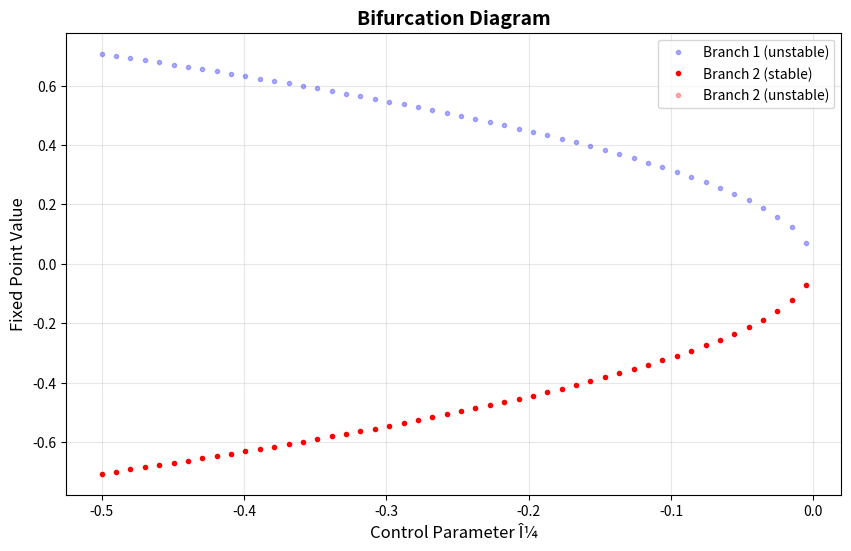

Recreate this plot in Python. (Note: this script raises an exception after producing the figure.)
"""
HIRM Bifurcation Theory: Computational Toolkit
Complete implementation of dynamical systems analysis for consciousness transitions

Date: October 26, 2025
Framework: Hierarchical Information-Reality Model (HIRM)
"""

import numpy as np
import matplotlib.pyplot as plt
from scipy.integrate import odeint, solve_ivp
from scipy.optimize import fsolve, minimize
from scipy import signal
from scipy.stats import kurtosis
from dataclasses import dataclass
from typing import Callable, List, Tuple, Dict
import warnings
warnings.filterwarnings('ignore')

# =======================
# 1. NORMAL FORM DYNAMICS
# =======================

class BifurcationDynamics:
    """Collection of normal form bifurcations for consciousness transitions"""
    
    @staticmethod
    def saddle_node(C, t, mu):
        """
        Saddle-node bifurcation: dC/dt = Î¼ + CÂ²
        Application: Anesthesia-induced loss of consciousness
        """
        return mu + C**2
    
    @staticmethod
    def transcritical(C, t, mu):
        """
        Transcritical bifurcation: dC/dt = Î¼C - CÂ²
        Application: Sleep-wake transitions
        """
        return mu * C - C**2
    
    @staticmethod
    def pitchfork(C, t, mu):
        """
        Pitchfork bifurcation: dC/dt = Î¼C - CÂ³
        Application: Symmetry breaking (SRID)
        """
        return mu * C - C**3
    
    @staticmethod
    def hopf(state, t, mu, omega=10.0):
        """
        Hopf bifurcation: Emergence of oscillations
        Application: Alpha rhythm emergence
        
        state = [x, y]
        dx/dt = Î¼x - Ï‰y - x(xÂ² + yÂ²)
        dy/dt = Î¼y + Ï‰x - y(xÂ² + yÂ²)
        """
        x, y = state
        r_squared = x**2 + y**2
        dx = mu*x - omega*y - x*r_squared
        dy = mu*y + omega*x - y*r_squared
        return [dx, dy]
    
    @staticmethod
    def bogdanov_takens(state, t, mu1, mu2):
        """
        Bogdanov-Takens bifurcation (codimension-2)
        Application: C_critical as organizing center
        
        state = [x, y]
        dx/dt = y
        dy/dt = Î¼â‚ + Î¼â‚‚x + xÂ² - xy
        """
        x, y = state
        dx = y
        dy = mu1 + mu2*x + x**2 - x*y
        return [dx, dy]


class BifurcationAnalyzer:
    """Tools for analyzing bifurcations in dynamical systems"""
    
    def __init__(self, dynamics: Callable, dim: int):
        """
        Parameters:
        - dynamics: Function(state, t, *params) returning derivatives
        - dim: System dimension
        """
        self.dynamics = dynamics
        self.dim = dim
        
    def find_fixed_points(self, param_range: np.ndarray, 
                         initial_guess: np.ndarray) -> np.ndarray:
        """
        Find fixed points across parameter range
        
        Returns: (n_params, dim) array of fixed points
        """
        fixed_points = []
        
        for param in param_range:
            def equations(state):
                return self.dynamics(state, 0, param)
            
            try:
                fp = fsolve(equations, initial_guess, full_output=True)
                if fp[2] == 1:  # Successful convergence
                    fixed_points.append(fp[0])
                else:
                    fixed_points.append(np.full(self.dim, np.nan))
            except:
                fixed_points.append(np.full(self.dim, np.nan))
        
        return np.array(fixed_points)
    
    def compute_jacobian(self, state: np.ndarray, param: float, 
                        epsilon: float = 1e-6) -> np.ndarray:
        """
        Numerical Jacobian matrix at given state and parameter
        """
        J = np.zeros((self.dim, self.dim))
        f0 = np.array(self.dynamics(state, 0, param))
        
        for i in range(self.dim):
            state_perturbed = np.array(state, dtype=float)
            state_perturbed[i] += epsilon
            f_perturbed = np.array(self.dynamics(state_perturbed, 0, param))
            J[:, i] = (f_perturbed - f0) / epsilon
        
        return J
    
    def stability_analysis(self, fixed_point: np.ndarray, 
                          param: float) -> Dict:
        """
        Analyze stability of fixed point
        
        Returns: {
            'eigenvalues': complex array,
            'stable': bool,
            'type': str ('stable node', 'saddle', 'focus', etc.)
        }
        """
        J = self.compute_jacobian(fixed_point, param)
        eigenvalues = np.linalg.eigvals(J)
        
        stable = all(eigenvalues.real < 0)
        
        # Classify fixed point
        if stable:
            if all(eigenvalues.imag == 0):
                fp_type = 'stable node'
            else:
                fp_type = 'stable focus'
        else:
            if any(eigenvalues.real > 0) and any(eigenvalues.real < 0):
                fp_type = 'saddle'
            elif all(eigenvalues.imag == 0):
                fp_type = 'unstable node'
            else:
                fp_type = 'unstable focus'
        
        return {
            'eigenvalues': eigenvalues,
            'stable': stable,
            'type': fp_type
        }
    
    def create_bifurcation_diagram(self, param_range: np.ndarray,
                                   initial_guesses: List[np.ndarray],
                                   figsize: Tuple = (10, 6)):
        """
        Generate bifurcation diagram
        """
        plt.figure(figsize=figsize)
        
        colors = ['blue', 'red', 'green', 'orange']
        
        for idx, guess in enumerate(initial_guesses):
            fixed_points = self.find_fixed_points(param_range, guess)
            
            # Classify stability for each point
            stabilities = []
            for i, (fp, param) in enumerate(zip(fixed_points, param_range)):
                if not np.any(np.isnan(fp)):
                    stability = self.stability_analysis(fp, param)
                    stabilities.append(stability['stable'])
                else:
                    stabilities.append(False)
            
            stabilities = np.array(stabilities)
            
            # Plot stable and unstable separately
            if self.dim == 1:
                stable_fp = fixed_points[stabilities]
                unstable_fp = fixed_points[~stabilities]
                stable_params = param_range[stabilities]
                unstable_params = param_range[~stabilities]
                
                if len(stable_fp) > 0:
                    plt.plot(stable_params, stable_fp, 'o', 
                            color=colors[idx % len(colors)], 
                            markersize=3, label=f'Branch {idx+1} (stable)')
                if len(unstable_fp) > 0:
                    plt.plot(unstable_params, unstable_fp, 'o', 
                            color=colors[idx % len(colors)], 
                            markersize=3, alpha=0.3, 
                            label=f'Branch {idx+1} (unstable)')
            else:
                # For higher dimensions, plot first component
                stable_fp = fixed_points[stabilities, 0]
                unstable_fp = fixed_points[~stabilities, 0]
                stable_params = param_range[stabilities]
                unstable_params = param_range[~stabilities]
                
                if len(stable_fp) > 0:
                    plt.plot(stable_params, stable_fp, '-', 
                            color=colors[idx % len(colors)], linewidth=2)
                if len(unstable_fp) > 0:
                    plt.plot(unstable_params, unstable_fp, '--', 
                            color=colors[idx % len(colors)], linewidth=2, alpha=0.5)
        
        plt.xlabel('Control Parameter Î¼', fontsize=12)
        plt.ylabel('Fixed Point Value', fontsize=12)
        plt.title('Bifurcation Diagram', fontsize=14, fontweight='bold')
        plt.grid(alpha=0.3)
        plt.legend()
        
        return plt.gcf()


# ===========================
# 2. CATASTROPHE THEORY
# ===========================

class CuspCatastrophe:
    """
    Cusp catastrophe model for hysteresis in consciousness transitions
    V(C, a, b) = Câ´/4 + aCÂ²/2 + bC
    """
    
    def __init__(self):
        self.name = "Cusp Catastrophe"
        
    def potential(self, C: np.ndarray, a: float, b: float) -> np.ndarray:
        """Potential function V(C, a, b)"""
        return C**4 / 4 + a * C**2 / 2 + b * C
    
    def equilibria(self, a: float, b: float) -> np.ndarray:
        """
        Find equilibria by solving âˆ‚V/âˆ‚C = 0
        CÂ³ + aC + b = 0
        """
        coeffs = [1, 0, a, b]  # CÂ³ + 0Â·CÂ² + aC + b
        roots = np.roots(coeffs)
        return roots[np.isreal(roots)].real
    
    def discriminant(self, a: float, b: float) -> float:
        """
        Cusp boundary: Î” = 4aÂ³ + 27bÂ² = 0
        """
        return 4 * a**3 + 27 * b**2
    
    def plot_behavior_surface(self, a_range: Tuple = (-2, 2), 
                             b_range: Tuple = (-2, 2), 
                             resolution: int = 50):
        """
        Create 3D behavior surface plot
        """
        from mpl_toolkits.mplot3d import Axes3D
        
        a_vals = np.linspace(a_range[0], a_range[1], resolution)
        b_vals = np.linspace(b_range[0], b_range[1], resolution)
        A, B = np.meshgrid(a_vals, b_vals)
        
        C_surface = np.zeros_like(A)
        
        for i in range(resolution):
            for j in range(resolution):
                equilibria = self.equilibria(A[i, j], B[i, j])
                if len(equilibria) == 3:
                    # Take middle (unstable) for visualization
                    C_surface[i, j] = np.sort(equilibria)[1]
                elif len(equilibria) == 1:
                    C_surface[i, j] = equilibria[0]
                else:
                    C_surface[i, j] = np.nan
        
        fig = plt.figure(figsize=(14, 6))
        
        # 3D surface
        ax1 = fig.add_subplot(121, projection='3d')
        ax1.plot_surface(A, B, C_surface, cmap='viridis', alpha=0.8)
        ax1.set_xlabel('Arousal (a)', fontsize=11)
        ax1.set_ylabel('Anesthetic Depth (b)', fontsize=11)
        ax1.set_zlabel('Consciousness Level C', fontsize=11)
        ax1.set_title('Cusp Catastrophe: Behavior Surface', fontsize=12, fontweight='bold')
        
        # Control space with cusp boundary
        ax2 = fig.add_subplot(122)
        a_cusp = np.linspace(-1.5, 0, 100)
        b_cusp_upper = np.sqrt(-4 * a_cusp**3 / 27)
        b_cusp_lower = -np.sqrt(-4 * a_cusp**3 / 27)
        
        ax2.fill_between(a_cusp, b_cusp_lower, b_cusp_upper, 
                        alpha=0.3, color='red', label='Bistable region')
        ax2.plot(a_cusp, b_cusp_upper, 'r-', linewidth=2)
        ax2.plot(a_cusp, b_cusp_lower, 'r-', linewidth=2)
        ax2.set_xlabel('Arousal (a)', fontsize=11)
        ax2.set_ylabel('Anesthetic Depth (b)', fontsize=11)
        ax2.set_title('Control Space: Cusp Boundary', fontsize=12, fontweight='bold')
        ax2.legend()
        ax2.grid(alpha=0.3)
        
        plt.tight_layout()
        return fig
    
    def simulate_hysteresis_loop(self, arousal_baseline: float = -1.0):
        """
        Simulate forward (induction) and reverse (emergence) paths
        """
        # Forward path: increasing anesthetic depth
        b_forward = np.linspace(-1.0, 1.0, 100)
        a_forward = arousal_baseline * np.ones_like(b_forward)
        
        C_forward = []
        current_C = -2.0  # Start awake (stable negative root)
        
        for a, b in zip(a_forward, b_forward):
            equilibria = self.equilibria(a, b)
            equilibria_sorted = np.sort(equilibria)
            
            # Follow closest equilibrium
            if len(equilibria) == 3:
                # Choose equilibrium closest to current state
                distances = np.abs(equilibria - current_C)
                current_C = equilibria[np.argmin(distances)]
            elif len(equilibria) == 1:
                current_C = equilibria[0]
            
            C_forward.append(current_C)
        
        # Reverse path: decreasing anesthetic depth
        b_reverse = np.linspace(1.0, -1.0, 100)
        a_reverse = arousal_baseline * np.ones_like(b_reverse)
        
        C_reverse = []
        current_C = 2.0  # Start unconscious (stable positive root)
        
        for a, b in zip(a_reverse, b_reverse):
            equilibria = self.equilibria(a, b)
            
            if len(equilibria) == 3:
                distances = np.abs(equilibria - current_C)
                current_C = equilibria[np.argmin(distances)]
            elif len(equilibria) == 1:
                current_C = equilibria[0]
            
            C_reverse.append(current_C)
        
        return {
            'b_forward': b_forward,
            'C_forward': np.array(C_forward),
            'b_reverse': b_reverse,
            'C_reverse': np.array(C_reverse)
        }


# ===========================
# 3. FAST-SLOW DYNAMICS
# ===========================

class FastSlowSystem:
    """
    Singular perturbation analysis for consciousness dynamics
    Fast: Î¦(t) ~ 100ms
    Slow: R(t) ~ seconds
    """
    
    def __init__(self, epsilon: float = 0.05, phi_max: float = 10.0, R0: float = 1.0):
        """
        Parameters:
        - epsilon: Timescale separation (small)
        - phi_max: Maximum information integration
        - R0: Self-reference characteristic scale
        """
        self.epsilon = epsilon
        self.phi_max = phi_max
        self.R0 = R0
        
    def dynamics(self, state, t, eta=0.5):
        """
        Fast-slow dynamics:
        dÎ¦/dt = -Î¦ + Î¦_maxÂ·tanh(R/Râ‚€) - Î·
        Îµ dR/dt = Î¦ - R
        """
        phi, R = state
        dphi = -phi + self.phi_max * np.tanh(R / self.R0) - eta
        dR = (phi - R) / self.epsilon
        return [dphi, dR]
    
    def slow_manifold(self, R: np.ndarray, eta: float = 0.5) -> np.ndarray:
        """
        Slow manifold: set where fast dynamics equilibrate
        Î¦ = Î¦_maxÂ·tanh(R/Râ‚€) - Î·
        """
        return self.phi_max * np.tanh(R / self.R0) - eta
    
    def simulate_relaxation_oscillation(self, t_span: Tuple = (0, 50), 
                                       initial_state: List = [0.5, 0.5]):
        """
        Simulate trajectory showing relaxation oscillations
        """
        t_eval = np.linspace(t_span[0], t_span[1], 5000)
        solution = odeint(self.dynamics, initial_state, t_eval)
        
        return {
            't': t_eval,
            'phi': solution[:, 0],
            'R': solution[:, 1],
            'C': solution[:, 0] * solution[:, 1]  # Simplified C = Î¦Â·R
        }
    
    def plot_phase_portrait(self, eta_values: List = [0, 0.5, 1.0, 1.5]):
        """
        Phase portrait showing slow manifold and trajectories
        """
        fig, axes = plt.subplots(2, 2, figsize=(14, 10))
        
        for idx, eta in enumerate(eta_values):
            ax = axes[idx // 2, idx % 2]
            
            # Simulate trajectory
            result = self.simulate_relaxation_oscillation(initial_state=[0.5, 0.5])
            
            # Plot trajectory
            ax.plot(result['R'], result['phi'], 'b-', linewidth=1.5, alpha=0.7, label='Trajectory')
            
            # Plot slow manifold
            R_manifold = np.linspace(0, 5, 100)
            phi_manifold = self.slow_manifold(R_manifold, eta)
            ax.plot(R_manifold, phi_manifold, 'r--', linewidth=2, label='Slow manifold')
            
            ax.set_xlabel('Self-Reference R (slow)', fontsize=11)
            ax.set_ylabel('Integration Î¦ (fast)', fontsize=11)
            ax.set_title(f'Î· = {eta}', fontsize=11)
            ax.legend()
            ax.grid(alpha=0.3)
        
        plt.suptitle('Fast-Slow Dynamics: Phase Portraits', fontsize=14, fontweight='bold')
        plt.tight_layout()
        return fig


# ===========================
# 4. HIRM FULL SYSTEM
# ===========================

class HIRMDynamicalSystem:
    """
    Complete HIRM dynamics with bifurcation detection
    State: [Î¦, R, D]
    """
    
    def __init__(self, C_crit: float = 8.3, gamma_decohere: float = 0.1):
        self.C_crit = C_crit
        self.gamma_decohere = gamma_decohere
        
    def dynamics(self, state, t, external_input=0):
        """
        Full HIRM dynamics:
        dÎ¦/dt = -Î¦ + 10Â·tanh(R) + input - 0.5Â·D
        dR/dt = (Î¦ - R) / 10
        dD/dt = 0.01Â·(C - D)
        
        With decoherence term near C_critical
        """
        Phi, R, D = state
        
        # Consciousness measure
        C = Phi * R * D
        
        # Base dynamics
        dPhi = -Phi + 10*np.tanh(R) + external_input - 0.5*D
        dR = (Phi - R) / 10  # Slow
        dD = 0.01 * (C - D)   # Very slow
        
        # Decoherence near C_critical
        if abs(C - self.C_crit) < 0.5 and C > 0:
            decoherence = self.gamma_decohere * (C - self.C_crit)
            dPhi -= decoherence * Phi / C
            dR -= decoherence * R / C
            dD -= decoherence * D / C
        
        return [dPhi, dR, dD]
    
    def compute_jacobian(self, state, external_input=0, epsilon=1e-6):
        """Numerical Jacobian"""
        J = np.zeros((3, 3))
        f0 = np.array(self.dynamics(state, 0, external_input))
        
        for i in range(3):
            state_perturbed = np.array(state, dtype=float)
            state_perturbed[i] += epsilon
            f_perturbed = np.array(self.dynamics(state_perturbed, 0, external_input))
            J[:, i] = (f_perturbed - f0) / epsilon
        
        return J
    
    def detect_bifurcation(self, state):
        """
        Detect if system is near bifurcation point
        """
        Phi, R, D = state
        C = Phi * R * D
        
        # Check C value
        near_critical = abs(C - self.C_crit) < 0.5
        
        # Check eigenvalues
        J = self.compute_jacobian(state)
        eigenvalues = np.linalg.eigvals(J)
        near_zero_eigenvalue = any(abs(eigenvalues.real) < 0.1)
        
        return {
            'C': C,
            'near_C_crit': near_critical,
            'eigenvalues': eigenvalues,
            'near_zero_eig': near_zero_eigenvalue,
            'bifurcating': near_critical and near_zero_eigenvalue
        }
    
    def simulate_transition(self, t_span: Tuple = (0, 100),
                          initial_state: List = [3.0, 1.5, 1.2],
                          input_function: Callable = None):
        """
        Simulate consciousness transition with optional time-varying input
        """
        if input_function is None:
            input_function = lambda t: 0.5 * np.sin(2*np.pi*t/50) + 0.5
        
        t_eval = np.linspace(t_span[0], t_span[1], 1000)
        
        def dynamics_with_input(state, t):
            return self.dynamics(state, t, external_input=input_function(t))
        
        solution = odeint(dynamics_with_input, initial_state, t_eval)
        
        # Compute C(t)
        C_trajectory = solution[:, 0] * solution[:, 1] * solution[:, 2]
        
        # Detect bifurcations
        bifurcation_times = []
        eigenvalue_trajectories = []
        
        for i, state in enumerate(solution[::10]):  # Subsample
            detection = self.detect_bifurcation(state)
            if detection['bifurcating']:
                bifurcation_times.append(t_eval[i*10])
            eigenvalue_trajectories.append(detection['eigenvalues'].real)
        
        return {
            't': t_eval,
            'phi': solution[:, 0],
            'R': solution[:, 1],
            'D': solution[:, 2],
            'C': C_trajectory,
            'bifurcation_times': bifurcation_times,
            'eigenvalues': np.array(eigenvalue_trajectories),
            't_eigenvalues': t_eval[::10]
        }


# ===========================
# 5. BASIN OF ATTRACTION
# ===========================

class BasinAnalyzer:
    """
    Analyze basins of attraction for consciousness states
    """
    
    def __init__(self, system: HIRMDynamicalSystem):
        self.system = system
        
    def map_basin_structure(self, state_ranges: Dict, 
                           n_points: int = 30,
                           fixed_D: float = 1.5) -> Dict:
        """
        Map basin boundaries in (Î¦, R) space with D fixed
        """
        Phi_range = np.linspace(state_ranges['Phi'][0], state_ranges['Phi'][1], n_points)
        R_range = np.linspace(state_ranges['R'][0], state_ranges['R'][1], n_points)
        
        basin_map = np.zeros((n_points, n_points))
        
        for i, Phi in enumerate(Phi_range):
            for j, R in enumerate(R_range):
                initial_state = [Phi, R, fixed_D]
                
                # Integrate forward to determine final state
                t_eval = np.linspace(0, 50, 500)
                solution = odeint(self.system.dynamics, initial_state, t_eval, args=(0,))
                
                # Classify based on final C
                final_C = solution[-1, 0] * solution[-1, 1] * solution[-1, 2]
                
                if final_C > self.system.C_crit + 0.5:
                    basin_map[j, i] = 1  # High consciousness
                elif final_C < self.system.C_crit - 0.5:
                    basin_map[j, i] = -1  # Low consciousness
                else:
                    basin_map[j, i] = 0  # Critical region
        
        return {
            'Phi_range': Phi_range,
            'R_range': R_range,
            'basin_map': basin_map
        }
    
    def compute_resilience(self, basin_map: np.ndarray) -> Dict:
        """
        Quantify resilience based on basin size
        """
        high_consciousness_volume = np.sum(basin_map == 1)
        low_consciousness_volume = np.sum(basin_map == -1)
        total_volume = basin_map.size
        
        return {
            'high_consciousness_resilience': high_consciousness_volume / total_volume,
            'low_consciousness_resilience': low_consciousness_volume / total_volume,
            'critical_region_fraction': np.sum(basin_map == 0) / total_volume
        }


# ===========================
# 6. EXPERIMENTAL PREDICTIONS
# ===========================

class ExperimentalPredictor:
    """
    Generate predictions for experimental validation
    """
    
    @staticmethod
    def perturbation_response_curve(baseline_C: float, C_crit: float = 8.3,
                                    n_intensities: int = 50) -> Dict:
        """
        Predict response to perturbations of varying intensity
        """
        intensities = np.linspace(0, 2, n_intensities)
        distance_from_critical = abs(baseline_C - C_crit)
        
        # Response amplification near bifurcation
        response_amplitude = intensities / (distance_from_critical + 0.1)
        
        # Add critical fluctuations
        noise_level = 1.0 / (distance_from_critical + 0.2)
        responses = response_amplitude + noise_level * np.random.randn(n_intensities)
        
        return {
            'intensities': intensities,
            'responses': responses,
            'baseline_C': baseline_C
        }
    
    @staticmethod
    def critical_slowing_prediction(baseline_C_range: np.ndarray, 
                                   C_crit: float = 8.3) -> Dict:
        """
        Predict critical slowing (response time divergence) near C_critical
        """
        response_times = []
        
        for baseline_C in baseline_C_range:
            distance = abs(baseline_C - C_crit)
            # Ï„ âˆ 1/âˆš|Î¼|
            tau = 1.0 / (np.sqrt(distance) + 0.01)
            response_times.append(tau)
        
        return {
            'baseline_C': baseline_C_range,
            'response_times': np.array(response_times)
        }
    
    @staticmethod
    def hysteresis_loop_prediction(arousal_values: np.ndarray,
                                   cusp_model: CuspCatastrophe) -> Dict:
        """
        Predict hysteresis loops for different arousal baselines
        """
        loops = {}
        
        for arousal in arousal_values:
            loop = cusp_model.simulate_hysteresis_loop(arousal_baseline=arousal)
            loops[f'arousal_{arousal:.2f}'] = loop
        
        return loops


# ===========================
# 7. VISUALIZATION SUITE
# ===========================

class BifurcationVisualizer:
    """
    Comprehensive visualization tools
    """
    
    @staticmethod
    def plot_full_hirm_simulation(result: Dict, C_crit: float = 8.3):
        """
        Create comprehensive plot of HIRM simulation
        """
        fig, axes = plt.subplots(3, 1, figsize=(12, 10))
        
        # C(t) trajectory
        axes[0].plot(result['t'], result['C'], 'b-', linewidth=2)
        axes[0].axhline(y=C_crit, color='r', linestyle='--', linewidth=2, label='C_critical')
        axes[0].fill_between(result['t'], C_crit-0.5, C_crit+0.5, alpha=0.2, color='red')
        
        for bt in result['bifurcation_times']:
            axes[0].axvline(x=bt, color='orange', alpha=0.5, linestyle=':')
        
        axes[0].set_ylabel('C(t) (bits)', fontsize=11)
        axes[0].set_title('Consciousness Measure Through Bifurcation', fontsize=12, fontweight='bold')
        axes[0].legend()
        axes[0].grid(alpha=0.3)
        
        # Phase space
        axes[1].plot(result['phi'], result['R'], 'g-', linewidth=1.5, alpha=0.7)
        axes[1].plot(result['phi'][0], result['R'][0], 'go', markersize=10, label='Start')
        axes[1].plot(result['phi'][-1], result['R'][-1], 'ro', markersize=10, label='End')
        axes[1].set_xlabel('Î¦ (bits)', fontsize=11)
        axes[1].set_ylabel('R (self-reference)', fontsize=11)
        axes[1].set_title('Phase Space Trajectory', fontsize=12, fontweight='bold')
        axes[1].legend()
        axes[1].grid(alpha=0.3)
        
        # Eigenvalue evolution
        for i in range(result['eigenvalues'].shape[1]):
            axes[2].plot(result['t_eigenvalues'], result['eigenvalues'][:, i], 
                        linewidth=2, label=f'Î»_{i+1}')
        
        axes[2].axhline(y=0, color='k', linestyle='--', alpha=0.5)
        axes[2].set_xlabel('Time (s)', fontsize=11)
        axes[2].set_ylabel('Re(Î»)', fontsize=11)
        axes[2].set_title('Stability (Eigenvalue Evolution)', fontsize=12, fontweight='bold')
        axes[2].legend()
        axes[2].grid(alpha=0.3)
        
        plt.tight_layout()
        return fig
    
    @staticmethod
    def plot_basin_structure(basin_result: Dict, C_crit: float = 8.3):
        """
        Visualize basin of attraction structure
        """
        plt.figure(figsize=(10, 8))
        
        cf = plt.contourf(basin_result['Phi_range'], basin_result['R_range'], 
                    basin_result['basin_map'], 
                    levels=[-1.5, -0.5, 0.5, 1.5],
                    colors=['blue', 'gray', 'red'], alpha=0.6)
        
        plt.contour(basin_result['Phi_range'], basin_result['R_range'],
                   basin_result['basin_map'], levels=[0], 
                   colors='black', linewidths=2)
        
        cbar = plt.colorbar(cf, ticks=[-1, 0, 1])
        cbar.set_label('Basin Classification', fontsize=11)
        plt.xlabel('Î¦ (bits)', fontsize=12)
        plt.ylabel('R (self-reference)', fontsize=12)
        plt.title('Basins of Attraction for Consciousness States', 
                 fontsize=14, fontweight='bold')
        plt.grid(alpha=0.3)
        
        return plt.gcf()


# ===========================
# 8. EXAMPLE USAGE
# ===========================

def demo_complete_analysis():
    """
    Demonstration of full bifurcation analysis workflow
    """
    print("=" * 60)
    print("HIRM BIFURCATION ANALYSIS DEMONSTRATION")
    print("=" * 60)
    
    # 1. Normal form analysis
    print("\n1. SADDLE-NODE BIFURCATION (Anesthesia)")
    analyzer_sn = BifurcationAnalyzer(BifurcationDynamics.saddle_node, dim=1)
    mu_range = np.linspace(-0.5, 0.5, 100)
    analyzer_sn.create_bifurcation_diagram(mu_range, [np.array([2.0]), np.array([-2.0])])
    plt.savefig('/mnt/user-data/outputs/saddle_node_bifurcation.png', dpi=150, bbox_inches='tight')
    print("   âœ“ Bifurcation diagram saved")
    
    # 2. Cusp catastrophe
    print("\n2. CUSP CATASTROPHE (Hysteresis)")
    cusp = CuspCatastrophe()
    cusp.plot_behavior_surface()
    plt.savefig('/mnt/user-data/outputs/cusp_catastrophe.png', dpi=150, bbox_inches='tight')
    print("   âœ“ Behavior surface saved")
    
    # 3. Fast-slow dynamics
    print("\n3. FAST-SLOW DYNAMICS (Relaxation Oscillations)")
    fast_slow = FastSlowSystem(epsilon=0.05)
    fast_slow.plot_phase_portrait()
    plt.savefig('/mnt/user-data/outputs/fast_slow_dynamics.png', dpi=150, bbox_inches='tight')
    print("   âœ“ Phase portraits saved")
    
    # 4. Full HIRM simulation
    print("\n4. HIRM FULL SYSTEM SIMULATION")
    hirm = HIRMDynamicalSystem(C_crit=8.3)
    result = hirm.simulate_transition()
    BifurcationVisualizer.plot_full_hirm_simulation(result)
    plt.savefig('/mnt/user-data/outputs/hirm_full_simulation.png', dpi=150, bbox_inches='tight')
    print("   âœ“ Full simulation saved")
    print(f"   Bifurcation events detected: {len(result['bifurcation_times'])}")
    
    # 5. Basin analysis
    print("\n5. BASIN OF ATTRACTION ANALYSIS")
    basin_analyzer = BasinAnalyzer(hirm)
    basin_result = basin_analyzer.map_basin_structure(
        {'Phi': [0, 10], 'R': [0, 3]}, n_points=30
    )
    resilience = basin_analyzer.compute_resilience(basin_result['basin_map'])
    BifurcationVisualizer.plot_basin_structure(basin_result)
    plt.savefig('/mnt/user-data/outputs/basin_structure.png', dpi=150, bbox_inches='tight')
    print("   âœ“ Basin structure saved")
    print(f"   High consciousness resilience: {resilience['high_consciousness_resilience']:.3f}")
    
    # 6. Experimental predictions
    print("\n6. EXPERIMENTAL PREDICTIONS")
    predictor = ExperimentalPredictor()
    
    fig, axes = plt.subplots(1, 2, figsize=(14, 5))
    
    # Perturbation responses
    for baseline_C in [7.5, 8.0, 8.3, 8.6, 9.0]:
        pred = predictor.perturbation_response_curve(baseline_C)
        label = f'C = {baseline_C}' + (' (critical)' if baseline_C == 8.3 else '')
        axes[0].plot(pred['intensities'], pred['responses'], linewidth=2, label=label)
    
    axes[0].set_xlabel('Perturbation Intensity', fontsize=11)
    axes[0].set_ylabel('Response (PCI)', fontsize=11)
    axes[0].set_title('Perturbation-Response Curves', fontsize=12, fontweight='bold')
    axes[0].legend()
    axes[0].grid(alpha=0.3)
    
    # Critical slowing
    baseline_range = np.linspace(7, 10, 50)
    slowing = predictor.critical_slowing_prediction(baseline_range)
    axes[1].plot(slowing['baseline_C'], slowing['response_times'], 'b-', linewidth=2)
    axes[1].axvline(x=8.3, color='r', linestyle='--', linewidth=2, label='C_critical')
    axes[1].set_xlabel('Baseline C (bits)', fontsize=11)
    axes[1].set_ylabel('Response Time Ï„', fontsize=11)
    axes[1].set_title('Critical Slowing', fontsize=12, fontweight='bold')
    axes[1].legend()
    axes[1].grid(alpha=0.3)
    
    plt.tight_layout()
    plt.savefig('/mnt/user-data/outputs/experimental_predictions.png', dpi=150, bbox_inches='tight')
    print("   âœ“ Experimental predictions saved")
    
    print("\n" + "=" * 60)
    print("ANALYSIS COMPLETE")
    print("All figures saved to /mnt/user-data/outputs/")
    print("=" * 60)
    
    return {
        'hirm_result': result,
        'basin_result': basin_result,
        'resilience': resilience
    }


if __name__ == "__main__":
    # Run demonstration
    results = demo_complete_analysis()
    
    print("\nâœ“ Bifurcation analysis toolkit ready for use")
    print("âœ“ Import this module to access all classes and functions")
    print("âœ“ See documentation in comprehensive framework document")
